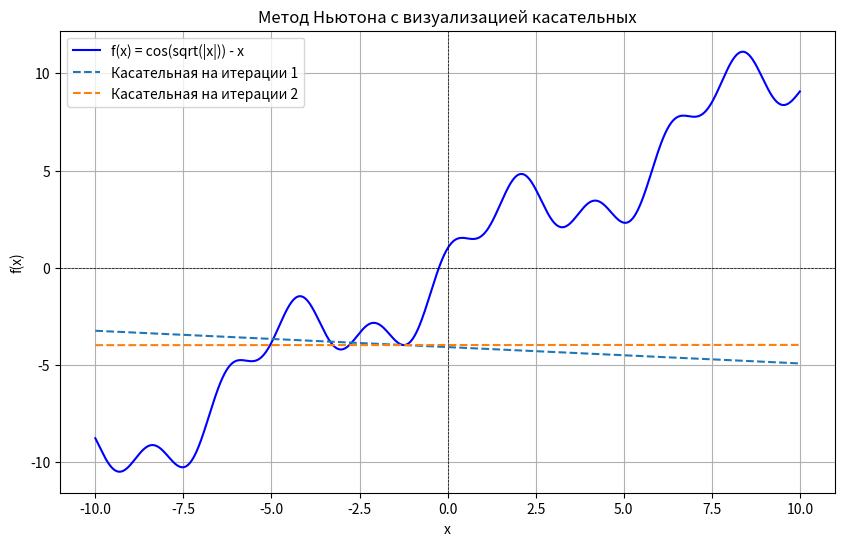

Write the Python code that produced this figure.
import numpy as np
import matplotlib.pyplot as plt


# График функции и запуск метода Ньютона
x0 = -1.25 # Начальная точка
epsilon = 1e-6
# h = 1e-2
h= 0.005

# Функция f(x)
# def f(x):
#     return np.cos(np.sqrt(np.abs(x))) - x

def f(x):
    return x + 2 * np.sin(x) + np.cos(3 * x)

def f_numeric(x, h=1e-5):
    return (f(x + h) - f(x)) / h

# Численная первая производная (разностный аналог)
def f_prime_numeric(x, h=1e-5):
    return (f(x + h) - f(x - h)) / (2 * h)

# Численная вторая производная (разностный аналог)
def f_double_prime_numeric(x, h=1e-5):
    return (f(x + h) - 2 * f(x) + f(x - h)) / (h**2)

# Метод Ньютона с визуализацией касательных
def newton_method_numeric_with_visualization(x0, h=h, epsilon=1e-5, max_iter=100):
    x = x0
    x_vals = np.linspace(-10, 10, 10000)
    y_vals = f(x_vals)

    plt.figure(figsize=(10, 6))
    plt.plot(x_vals, y_vals, label="f(x) = cos(sqrt(|x|)) - x", color="blue")
    plt.axhline(0, color='black', linestyle='--', linewidth=0.5)
    plt.axvline(0, color='black', linestyle='--', linewidth=0.5)
    plt.title("Метод Ньютона с визуализацией касательных")
    plt.xlabel("x")
    plt.ylabel("f(x)")
    plt.grid(True)

    for k in range(max_iter):
        fx = f(x)
        print(x)
        fx_numeric = f_numeric(x, h)
        fx_prime = f_prime_numeric(x, h)
        fx_double_prime = f_double_prime_numeric(x, h)

        print(f"итерация {k}")
        print(f"x = {x}, f(x) = {f(x)}, fx_prime = {fx_prime}, fx_double_prime = {fx_double_prime}")
        # Проверка на малое значение производной
        if abs(fx_prime) < epsilon:
            break

        # Проверка на деление на ноль
        if fx_double_prime == 0:
            print("Вторая производная равна нулю, метод не применим.")
            plt.legend()
            plt.show()
            return None, k

        # Итерационное обновление
        x_new = x - fx_prime / fx_double_prime
        print(f" x_new = {x - fx_prime / fx_double_prime}")
        #
        # x_new = x - fx_numeric / fx_prime
        # print(f"x new = {x - fx_numeric / fx_prime}")
        # print(f"    Итерация {k+1}: x_new = {x_new:.6f}, f(x) = {f(x_new):.6f}")

        # Построение касательной
        tangent_y_vals = fx + fx_prime * (x_vals - x)
        plt.plot(x_vals, tangent_y_vals, '--', label=f"Касательная на итерации {k+1}")

        # Проверка критерия сходимости
        if abs(x_new - x) < epsilon:
            plt.scatter(x_new, f(x_new), color="red", zorder=5, label=f"Решение x = {x_new:.6f}")
            plt.legend()
            plt.show()
            return x_new, k + 1, f(x_new), fx_prime

        x = x_new

    plt.legend()
    plt.show()
    return x, max_iter, f(x), fx_prime

result = newton_method_numeric_with_visualization(x0=x0, h=h, epsilon=epsilon)

# Вывод результата
if result[0] is not None:
    x_extremum, iterations, f_val, f_prime_val = result
    print(f"Найденное значение x(k): {x_extremum}")
    print(f"Количество итераций k: {iterations}")
    print(f"Значение функции f(x(k)): {f_val}")
    print(f"Значение производной f'(x(k)): {f_prime_val}")
    print(f"Точность ε: {epsilon}")
else:
    print("Метод не сошелся.")
